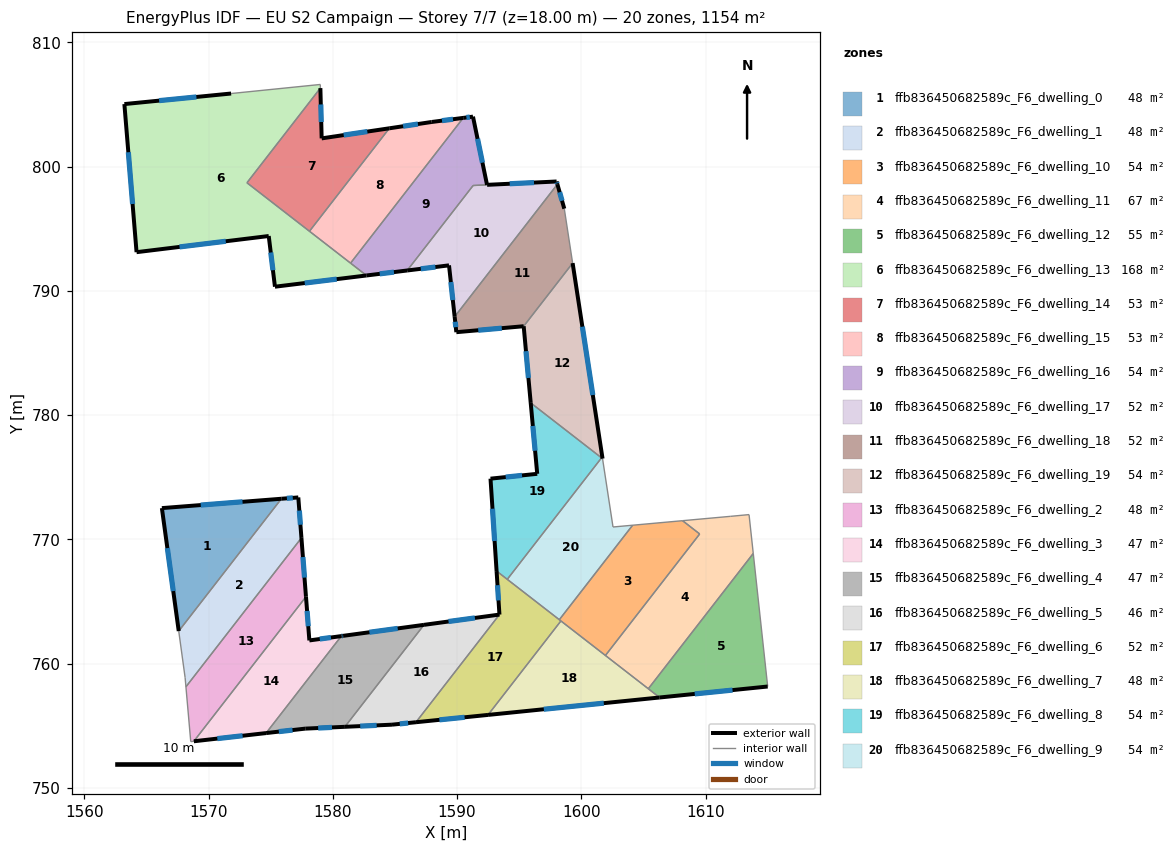
=== STOREY PLAN SPEC (per zone: floor XY polygon, exterior-wall plan segments, windows/doors) ===
zone 1: ffb836450682589c_F6_dwelling_0  (48.1 m²)
  floor: (1575.86, 773.28) (1567.60, 762.63) (1566.24, 772.52)
  exterior wall: (1566.24, 772.52) – (1567.60, 762.63)  [10.0 m]
    window: (1566.68, 769.31) – (1567.16, 765.85)  [3.7 m²]
  exterior wall: (1575.86, 773.28) – (1566.24, 772.52)  [9.6 m]
    window: (1572.73, 773.03) – (1569.37, 772.77)  [3.5 m²]
  interior walls: 1
zone 2: ffb836450682589c_F6_dwelling_1  (48.1 m²)
  floor: (1577.22, 773.38) (1577.48, 770.12) (1568.18, 758.14) (1568.11, 758.88) (1567.60, 762.63) (1575.86, 773.28)
  exterior wall: (1577.22, 773.38) – (1575.86, 773.28)  [1.4 m]
    window: (1576.78, 773.35) – (1576.30, 773.31)  [0.5 m²]
  exterior wall: (1577.48, 770.12) – (1577.22, 773.38)  [3.3 m]
    window: (1577.39, 771.18) – (1577.31, 772.32)  [1.2 m²]
  interior walls: 4
zone 3: ffb836450682589c_F6_dwelling_10  (54.1 m²)
  floor: (1609.53, 770.44) (1601.94, 760.66) (1598.23, 763.54) (1604.13, 771.15) (1608.15, 771.51)
  interior walls: 6
zone 4: ffb836450682589c_F6_dwelling_11  (66.8 m²)
  floor: (1613.50, 772.00) (1613.84, 768.88) (1605.40, 757.99) (1601.94, 760.66) (1609.53, 770.44) (1608.15, 771.51) (1612.02, 771.86)
  interior walls: 7
zone 5: ffb836450682589c_F6_dwelling_12  (55.0 m²)
  floor: (1613.84, 768.87) (1615.00, 758.16) (1606.30, 757.28) (1605.40, 757.99)
  exterior wall: (1606.30, 757.28) – (1615.00, 758.16)  [8.7 m]
    window: (1609.13, 757.57) – (1612.17, 757.88)  [3.2 m²]
  interior walls: 3
zone 6: ffb836450682589c_F6_dwelling_13  (167.5 m²)
  floor: (1578.99, 806.62) (1579.00, 806.33) (1573.09, 798.71) (1582.71, 791.25) (1575.34, 790.34) (1574.84, 794.42) (1564.20, 793.12) (1563.22, 805.04) (1571.81, 805.89)
  exterior wall: (1571.81, 805.89) – (1563.22, 805.04)  [8.6 m]
    window: (1569.02, 805.62) – (1566.02, 805.32)  [3.2 m²]
  exterior wall: (1575.34, 790.34) – (1582.71, 791.25)  [7.4 m]
    window: (1577.74, 790.64) – (1580.32, 790.95)  [2.7 m²]
  exterior wall: (1574.84, 794.42) – (1575.34, 790.34)  [4.1 m]
    window: (1575.01, 793.10) – (1575.18, 791.67)  [1.5 m²]
  exterior wall: (1564.20, 793.12) – (1574.84, 794.42)  [10.7 m]
    window: (1567.66, 793.55) – (1571.38, 794.00)  [3.9 m²]
  exterior wall: (1563.22, 805.04) – (1564.20, 793.12)  [12.0 m]
    window: (1563.54, 801.17) – (1563.89, 797.00)  [4.4 m²]
  interior walls: 6
zone 7: ffb836450682589c_F6_dwelling_14  (53.0 m²)
  floor: (1584.55, 803.09) (1578.12, 794.81) (1573.09, 798.71) (1579.00, 806.33) (1579.10, 802.28)
  exterior wall: (1584.55, 803.09) – (1579.10, 802.28)  [5.5 m]
    window: (1582.78, 802.83) – (1580.88, 802.55)  [2.0 m²]
  exterior wall: (1579.10, 802.28) – (1579.00, 806.33)  [4.0 m]
    window: (1579.07, 803.60) – (1579.03, 805.01)  [1.5 m²]
  interior walls: 3
zone 8: ffb836450682589c_F6_dwelling_15  (53.0 m²)
  floor: (1590.50, 803.93) (1581.43, 792.24) (1578.12, 794.81) (1584.55, 803.09) (1587.96, 803.60)
  exterior wall: (1590.50, 803.93) – (1587.96, 803.60)  [2.6 m]
    window: (1589.67, 803.82) – (1588.79, 803.71)  [0.9 m²]
  exterior wall: (1587.96, 803.60) – (1584.55, 803.09)  [3.5 m]
    window: (1586.85, 803.44) – (1585.66, 803.26)  [1.3 m²]
  interior walls: 3
zone 9: ffb836450682589c_F6_dwelling_16  (53.6 m²)
  floor: (1591.28, 804.03) (1592.41, 798.54) (1591.29, 798.49) (1585.99, 791.65) (1582.71, 791.25) (1581.43, 792.24) (1590.50, 803.93)
  exterior wall: (1592.41, 798.54) – (1591.28, 804.03)  [5.6 m]
    window: (1592.05, 800.33) – (1591.65, 802.25)  [2.1 m²]
  exterior wall: (1582.71, 791.25) – (1585.99, 791.65)  [3.3 m]
    window: (1583.78, 791.38) – (1584.92, 791.52)  [1.2 m²]
  exterior wall: (1591.28, 804.03) – (1590.50, 803.93)  [0.8 m]
    window: (1591.03, 804.00) – (1590.75, 803.96)  [0.3 m²]
  interior walls: 4
zone 10: ffb836450682589c_F6_dwelling_17  (52.4 m²)
  floor: (1598.01, 798.81) (1598.08, 798.59) (1589.81, 787.93) (1589.35, 792.06) (1585.99, 791.65) (1591.29, 798.49)
  exterior wall: (1589.35, 792.06) – (1589.81, 787.93)  [4.2 m]
    window: (1589.50, 790.72) – (1589.66, 789.27)  [1.5 m²]
  exterior wall: (1585.99, 791.65) – (1589.35, 792.06)  [3.4 m]
    window: (1587.08, 791.78) – (1588.26, 791.93)  [1.2 m²]
  exterior wall: (1598.01, 798.81) – (1592.42, 798.54)  [5.6 m]
    window: (1596.19, 798.73) – (1594.24, 798.63)  [2.1 m²]
  exterior wall: (1598.08, 798.59) – (1598.01, 798.81)  [0.2 m]
    window: (1598.06, 798.66) – (1598.03, 798.74)  [0.1 m²]
  interior walls: 3
zone 11: ffb836450682589c_F6_dwelling_18  (52.3 m²)
  floor: (1598.08, 798.59) (1598.63, 796.62) (1599.30, 792.24) (1595.36, 787.16) (1589.94, 786.68) (1589.81, 787.93)
  exterior wall: (1598.63, 796.62) – (1598.08, 798.59)  [2.0 m]
    window: (1598.45, 797.26) – (1598.26, 797.95)  [0.7 m²]
  exterior wall: (1589.94, 786.68) – (1595.36, 787.16)  [5.4 m]
    window: (1591.71, 786.84) – (1593.60, 787.01)  [2.0 m²]
  exterior wall: (1589.81, 787.93) – (1589.94, 786.68)  [1.3 m]
    window: (1589.85, 787.52) – (1589.90, 787.09)  [0.5 m²]
  interior walls: 3
zone 12: ffb836450682589c_F6_dwelling_19  (53.7 m²)
  floor: (1599.30, 792.24) (1601.71, 776.51) (1595.93, 780.99) (1595.36, 787.16)
  exterior wall: (1601.71, 776.51) – (1599.30, 792.24)  [15.9 m]
    window: (1600.93, 781.62) – (1600.09, 787.12)  [5.8 m²]
  exterior wall: (1595.36, 787.16) – (1595.93, 780.99)  [6.2 m]
    window: (1595.55, 785.16) – (1595.75, 783.00)  [2.3 m²]
  interior walls: 3
zone 13: ffb836450682589c_F6_dwelling_2  (48.2 m²)
  floor: (1577.48, 770.12) (1577.84, 765.39) (1568.82, 753.76) (1568.57, 753.73) (1568.18, 758.14)
  exterior wall: (1577.84, 765.39) – (1577.48, 770.12)  [4.7 m]
    window: (1577.72, 766.93) – (1577.59, 768.59)  [1.7 m²]
  interior walls: 4
zone 14: ffb836450682589c_F6_dwelling_3  (47.0 m²)
  floor: (1577.84, 765.39) (1578.11, 761.87) (1580.69, 762.22) (1574.63, 754.42) (1568.82, 753.76)
  exterior wall: (1578.11, 761.87) – (1577.84, 765.39)  [3.5 m]
    window: (1578.03, 763.02) – (1577.93, 764.25)  [1.3 m²]
  exterior wall: (1580.69, 762.22) – (1578.11, 761.87)  [2.6 m]
    window: (1579.85, 762.11) – (1578.95, 761.99)  [1.0 m²]
  exterior wall: (1568.82, 753.76) – (1574.63, 754.42)  [5.9 m]
    window: (1570.71, 753.97) – (1572.74, 754.20)  [2.1 m²]
  interior walls: 2
zone 15: ffb836450682589c_F6_dwelling_4  (47.3 m²)
  floor: (1587.34, 763.13) (1580.97, 754.92) (1577.78, 754.78) (1574.63, 754.42) (1580.69, 762.22) (1580.83, 762.24)
  exterior wall: (1580.83, 762.24) – (1580.69, 762.22)  [0.1 m]
    window: (1580.78, 762.24) – (1580.73, 762.23)  [0.1 m²]
  exterior wall: (1587.34, 763.13) – (1580.83, 762.24)  [6.6 m]
    window: (1585.22, 762.84) – (1582.95, 762.53)  [2.4 m²]
  exterior wall: (1577.78, 754.78) – (1580.97, 754.92)  [3.2 m]
    window: (1578.82, 754.82) – (1579.94, 754.87)  [1.2 m²]
  exterior wall: (1574.63, 754.42) – (1577.78, 754.78)  [3.2 m]
    window: (1575.66, 754.53) – (1576.76, 754.66)  [1.2 m²]
  interior walls: 2
zone 16: ffb836450682589c_F6_dwelling_5  (46.0 m²)
  floor: (1593.41, 763.95) (1586.69, 755.29) (1584.76, 755.09) (1580.97, 754.92) (1587.34, 763.13)
  exterior wall: (1584.76, 755.09) – (1586.69, 755.29)  [1.9 m]
    window: (1585.39, 755.16) – (1586.07, 755.23)  [0.7 m²]
  exterior wall: (1580.97, 754.92) – (1584.76, 755.09)  [3.8 m]
    window: (1582.21, 754.98) – (1583.53, 755.04)  [1.4 m²]
  exterior wall: (1593.41, 763.95) – (1587.34, 763.13)  [6.1 m]
    window: (1591.44, 763.69) – (1589.32, 763.40)  [2.2 m²]
  interior walls: 2
zone 17: ffb836450682589c_F6_dwelling_6  (52.0 m²)
  floor: (1598.36, 763.44) (1592.49, 755.88) (1586.69, 755.29) (1593.41, 763.95) (1593.18, 767.46)
  exterior wall: (1593.18, 767.46) – (1593.41, 763.95)  [3.5 m]
    window: (1593.26, 766.32) – (1593.34, 765.09)  [1.3 m²]
  exterior wall: (1586.69, 755.29) – (1592.49, 755.88)  [5.8 m]
    window: (1588.58, 755.48) – (1590.61, 755.69)  [2.1 m²]
  interior walls: 5
zone 18: ffb836450682589c_F6_dwelling_7  (48.1 m²)
  floor: (1606.30, 757.28) (1592.49, 755.88) (1598.36, 763.44)
  exterior wall: (1592.49, 755.88) – (1606.30, 757.28)  [13.9 m]
    window: (1596.98, 756.33) – (1601.81, 756.83)  [5.1 m²]
  interior walls: 4
zone 19: ffb836450682589c_F6_dwelling_8  (54.1 m²)
  floor: (1601.63, 776.57) (1594.04, 766.79) (1593.18, 767.46) (1592.69, 774.89) (1596.45, 775.28) (1595.93, 780.99)
  exterior wall: (1592.69, 774.89) – (1593.18, 767.46)  [7.5 m]
    window: (1592.85, 772.48) – (1593.02, 769.88)  [2.7 m²]
  exterior wall: (1596.45, 775.28) – (1592.69, 774.89)  [3.8 m]
    window: (1595.23, 775.16) – (1593.92, 775.02)  [1.4 m²]
  exterior wall: (1595.93, 780.99) – (1596.45, 775.28)  [5.7 m]
    window: (1596.10, 779.14) – (1596.28, 777.14)  [2.1 m²]
  interior walls: 3
zone 20: ffb836450682589c_F6_dwelling_9  (54.1 m²)
  floor: (1601.71, 776.51) (1602.55, 771.00) (1604.13, 771.15) (1598.23, 763.54) (1594.04, 766.79) (1601.63, 776.57)
  interior walls: 6

=== DERIVED (storey summary) ===
Building: EU S2 Campaign
Storey: 7 of 7  (floor level z = 18.00 m)
Storey gross floor area: 1154.5 m²
Zones on this storey: 20
  - ffb836450682589c_F6_dwelling_0: floor 48.1 m²; exterior wall 19.6 m (58.9 m²); 2 window(s) 7.2 m²; WWR 12.2%
  - ffb836450682589c_F6_dwelling_1: floor 48.1 m²; exterior wall 4.6 m (13.9 m²); 2 window(s) 1.7 m²; WWR 12.2%
  - ffb836450682589c_F6_dwelling_10: floor 54.1 m²
  - ffb836450682589c_F6_dwelling_11: floor 66.8 m²
  - ffb836450682589c_F6_dwelling_12: floor 55.0 m²; exterior wall 8.7 m (26.2 m²); 1 window(s) 3.2 m²; WWR 12.2%
  - ffb836450682589c_F6_dwelling_13: floor 167.5 m²; exterior wall 42.8 m (128.5 m²); 5 window(s) 15.7 m²; WWR 12.2%
  - ffb836450682589c_F6_dwelling_14: floor 53.0 m²; exterior wall 9.6 m (28.7 m²); 2 window(s) 3.5 m²; WWR 12.2%
  - ffb836450682589c_F6_dwelling_15: floor 53.0 m²; exterior wall 6.0 m (18.0 m²); 2 window(s) 2.2 m²; WWR 12.2%
  - ffb836450682589c_F6_dwelling_16: floor 53.6 m²; exterior wall 9.7 m (29.1 m²); 3 window(s) 3.6 m²; WWR 12.2%
  - ffb836450682589c_F6_dwelling_17: floor 52.4 m²; exterior wall 13.4 m (40.2 m²); 4 window(s) 4.9 m²; WWR 12.2%
  - ffb836450682589c_F6_dwelling_18: floor 52.3 m²; exterior wall 8.7 m (26.2 m²); 3 window(s) 3.2 m²; WWR 12.2%
  - ffb836450682589c_F6_dwelling_19: floor 53.7 m²; exterior wall 22.1 m (66.3 m²); 2 window(s) 8.1 m²; WWR 12.2%
  - ffb836450682589c_F6_dwelling_2: floor 48.2 m²; exterior wall 4.7 m (14.2 m²); 1 window(s) 1.7 m²; WWR 12.2%
  - ffb836450682589c_F6_dwelling_3: floor 47.0 m²; exterior wall 12.0 m (35.9 m²); 3 window(s) 4.4 m²; WWR 12.2%
  - ffb836450682589c_F6_dwelling_4: floor 47.3 m²; exterior wall 13.1 m (39.2 m²); 4 window(s) 4.8 m²; WWR 12.2%
  - ffb836450682589c_F6_dwelling_5: floor 46.0 m²; exterior wall 11.9 m (35.6 m²); 3 window(s) 4.3 m²; WWR 12.2%
  - ffb836450682589c_F6_dwelling_6: floor 52.0 m²; exterior wall 9.3 m (28.0 m²); 2 window(s) 3.4 m²; WWR 12.2%
  - ffb836450682589c_F6_dwelling_7: floor 48.1 m²; exterior wall 13.9 m (41.6 m²); 1 window(s) 5.1 m²; WWR 12.2%
  - ffb836450682589c_F6_dwelling_8: floor 54.1 m²; exterior wall 17.0 m (50.9 m²); 3 window(s) 6.2 m²; WWR 12.2%
  - ffb836450682589c_F6_dwelling_9: floor 54.1 m²
Zone adjacency (shared interzone walls):
  - ffb836450682589c_F6_dwelling_0 ↔ ffb836450682589c_F6_dwelling_1
  - ffb836450682589c_F6_dwelling_1 ↔ ffb836450682589c_F6_dwelling_2
  - ffb836450682589c_F6_dwelling_10 ↔ ffb836450682589c_F6_dwelling_11
  - ffb836450682589c_F6_dwelling_10 ↔ ffb836450682589c_F6_dwelling_6
  - ffb836450682589c_F6_dwelling_10 ↔ ffb836450682589c_F6_dwelling_7
  - ffb836450682589c_F6_dwelling_10 ↔ ffb836450682589c_F6_dwelling_9
  - ffb836450682589c_F6_dwelling_11 ↔ ffb836450682589c_F6_dwelling_12
  - ffb836450682589c_F6_dwelling_11 ↔ ffb836450682589c_F6_dwelling_7
  - ffb836450682589c_F6_dwelling_12 ↔ ffb836450682589c_F6_dwelling_7
  - ffb836450682589c_F6_dwelling_13 ↔ ffb836450682589c_F6_dwelling_14
  - ffb836450682589c_F6_dwelling_13 ↔ ffb836450682589c_F6_dwelling_15
  - ffb836450682589c_F6_dwelling_13 ↔ ffb836450682589c_F6_dwelling_16
  - ffb836450682589c_F6_dwelling_14 ↔ ffb836450682589c_F6_dwelling_15
  - ffb836450682589c_F6_dwelling_15 ↔ ffb836450682589c_F6_dwelling_16
  - ffb836450682589c_F6_dwelling_16 ↔ ffb836450682589c_F6_dwelling_17
  - ffb836450682589c_F6_dwelling_17 ↔ ffb836450682589c_F6_dwelling_18
  - ffb836450682589c_F6_dwelling_18 ↔ ffb836450682589c_F6_dwelling_19
  - ffb836450682589c_F6_dwelling_19 ↔ ffb836450682589c_F6_dwelling_8
  - ffb836450682589c_F6_dwelling_19 ↔ ffb836450682589c_F6_dwelling_9
  - ffb836450682589c_F6_dwelling_2 ↔ ffb836450682589c_F6_dwelling_3
  - ffb836450682589c_F6_dwelling_3 ↔ ffb836450682589c_F6_dwelling_4
  - ffb836450682589c_F6_dwelling_4 ↔ ffb836450682589c_F6_dwelling_5
  - ffb836450682589c_F6_dwelling_5 ↔ ffb836450682589c_F6_dwelling_6
  - ffb836450682589c_F6_dwelling_6 ↔ ffb836450682589c_F6_dwelling_7
  - ffb836450682589c_F6_dwelling_6 ↔ ffb836450682589c_F6_dwelling_8
  - ffb836450682589c_F6_dwelling_6 ↔ ffb836450682589c_F6_dwelling_9
  - ffb836450682589c_F6_dwelling_8 ↔ ffb836450682589c_F6_dwelling_9